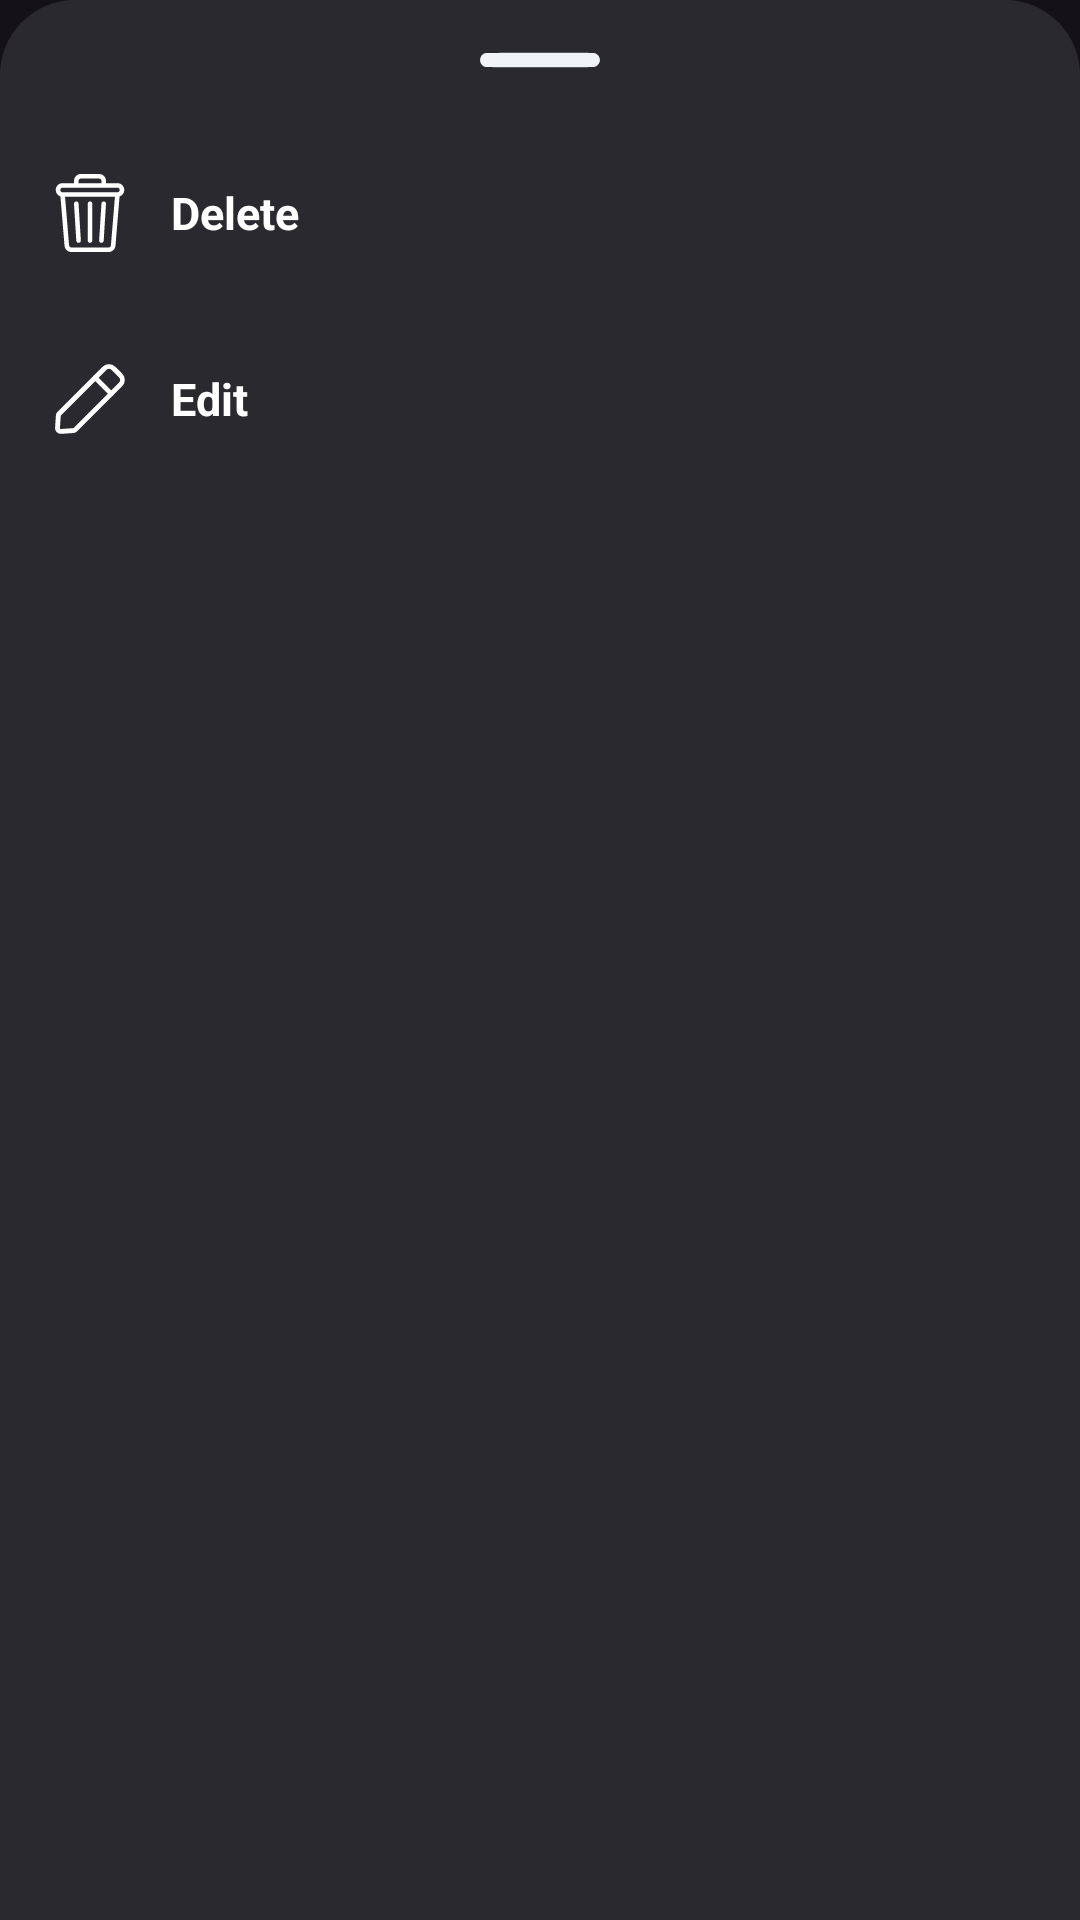

Produce the Android XML layout that renders to this screen, including the resource entries it uses.
<!-- AndroidManifest.xml: application theme Theme.MSG -->
<!-- res/layout/bottom_sheet_of_delete_and_edit_comment.xml -->
<?xml version="1.0" encoding="utf-8"?>
<RelativeLayout xmlns:android="http://schemas.android.com/apk/res/android"
    xmlns:app="http://schemas.android.com/apk/res-auto"
    android:id="@+id/bottomSheetLayout_deleteComment_containerId"
    android:layout_width="match_parent"
    android:layout_height="wrap_content"
    android:background="@drawable/bottom_sheet_background">

    <LinearLayout
        android:layout_width="match_parent"
        android:layout_height="wrap_content"
        android:orientation="vertical">

        <ImageView
            android:layout_width="40dp"
            android:layout_height="40dp"
            android:layout_gravity="center_horizontal"
            android:src="@drawable/bar_bottom_sheet_icon" />

        <LinearLayout
            android:id="@+id/bottomSheetLayout_copyComment_copyBtnId"
            android:layout_width="match_parent"
            android:layout_height="match_parent"
            android:background="?android:attr/selectableItemBackground"
            android:clickable="true"
            android:focusable="true"
            android:orientation="horizontal"
            android:visibility="gone">

            <ImageView
                android:layout_width="28dp"
                android:layout_height="28dp"
                android:layout_gravity="center"
                android:layout_marginLeft="17dp"
                android:layout_marginTop="18dp"
                android:layout_marginRight="8dp"
                android:layout_marginBottom="18dp"
                android:src="@drawable/copy_comment_icon" />

            <TextView
                android:layout_width="wrap_content"
                android:layout_height="wrap_content"
                android:layout_gravity="center"
                android:layout_marginLeft="4dp"
                android:layout_marginRight="6dp"
                android:gravity="center"
                android:text="Copy"
                android:textColor="@color/white"
                android:textSize="15dp"
                android:textStyle="bold" />
        </LinearLayout>

        <LinearLayout
            android:id="@+id/bottomSheetLayout_deleteComment_deleteBtnId"
            android:layout_width="match_parent"
            android:layout_height="match_parent"
            android:background="?android:attr/selectableItemBackground"
            android:clickable="true"
            android:focusable="true"
            android:orientation="horizontal">

            <ImageView
                android:id="@+id/bottomSheetLayout_delete_copy_iconOneId"
                android:layout_width="26dp"
                android:layout_height="26dp"
                android:layout_gravity="center"
                android:layout_marginLeft="17dp"
                android:layout_marginTop="18dp"
                android:layout_marginRight="8dp"
                android:layout_marginBottom="18dp"
                android:src="@drawable/delete_icon" />

            <TextView
                android:id="@+id/bottomSheetLayout_delete_copy_textOneId"
                android:layout_width="wrap_content"
                android:layout_height="wrap_content"
                android:layout_gravity="center"
                android:layout_marginLeft="6dp"
                android:layout_marginRight="6dp"
                android:gravity="center"
                android:text="Delete"
                android:textColor="@color/white"
                android:textSize="15dp"
                android:textStyle="bold" />
        </LinearLayout>

        <LinearLayout
            android:id="@+id/bottomSheetLayout_editComment_editBtnId"
            android:layout_width="match_parent"
            android:layout_height="match_parent"
            android:layout_marginBottom="15dp"
            android:background="?android:attr/selectableItemBackground"
            android:clickable="true"
            android:focusable="true"
            android:orientation="horizontal">

            <ImageView
                android:id="@+id/bottomSheetLayout_edit_report_iconTwoId"
                android:layout_width="26dp"
                android:layout_height="26dp"
                android:layout_gravity="center"
                android:layout_marginLeft="17dp"
                android:layout_marginTop="18dp"
                android:layout_marginRight="8dp"
                android:layout_marginBottom="18dp"
                android:src="@drawable/edit_comment_icon" />

            <TextView
                android:id="@+id/bottomSheetLayout_edit_report_textTwoId"
                android:layout_width="wrap_content"
                android:layout_height="wrap_content"
                android:layout_gravity="center"
                android:layout_marginLeft="6dp"
                android:layout_marginRight="6dp"
                android:gravity="center"
                android:text="Edit"
                android:textColor="@color/white"
                android:textSize="15dp"
                android:textStyle="bold" />
        </LinearLayout>
    </LinearLayout>

</RelativeLayout>
<!-- resources referenced by this layout -->
<resources>
  <color name="white">#FFFFFFFF</color>
  <!-- drawable bar_bottom_sheet_icon (drawable) -->
  <vector xmlns:android="http://schemas.android.com/apk/res/android"
      android:width="512dp"
      android:height="512dp"
      android:viewportWidth="512"
      android:viewportHeight="512">
    <path
        android:pathData="M24,226.4c-9.5,2 -17.2,8.3 -21.2,17.4 -7.9,17.8 3.3,38.7 22.5,42.1 8.9,1.5 452.8,1.6 461.3,-0 10.3,-1.9 18.4,-8.2 22.6,-17.7 7.9,-17.8 -3.3,-38.7 -22.5,-42.1 -9.4,-1.6 -455.1,-1.4 -462.7,0.3z"
        android:fillColor="#F0F3F8"
        android:strokeColor="#00000000"/>
  </vector>
  <!-- drawable bottom_sheet_background (drawable) -->
  <?xml version="1.0" encoding="utf-8"?>
  <shape xmlns:android="http://schemas.android.com/apk/res/android"
      android:shape="rectangle">
  
      <solid android:color="#2A292F"/>
      <corners android:topLeftRadius="25dp"
          android:topRightRadius="25dp"/>
  
  </shape>
  <!-- drawable copy_comment_icon (drawable) -->
  <vector xmlns:android="http://schemas.android.com/apk/res/android"
      android:width="512dp"
      android:height="512dp"
      android:viewportWidth="100"
      android:viewportHeight="100">
    <path
        android:pathData="M64.18,97.5h-49.5c-4.14,0 -7.5,-3.36 -7.5,-7.5L7.18,31.14c0,-4.14 3.36,-7.5 7.5,-7.5h16.14a2.5,2.5 0,1 1,0 5L14.68,28.64a2.5,2.5 0,0 0,-2.5 2.5L12.18,90c0,1.38 1.12,2.5 2.5,2.5h49.5c1.38,0 2.5,-1.12 2.5,-2.5L66.68,73.86a2.5,2.5 0,1 1,5 0L71.68,90c0,4.14 -3.36,7.5 -7.5,7.5z"
        android:fillColor="@color/white"/>
    <path
        android:pathData="M85.32,76.36h-46.45c-5.82,0 -10.55,-4.73 -10.55,-10.55L28.32,10c0,-4.14 3.36,-7.5 7.5,-7.5h35.35c0.66,0 1.3,0.26 1.77,0.73l19.15,19.14c0.47,0.47 0.73,1.11 0.73,1.77v44.72c0,4.14 -3.36,7.5 -7.5,7.5zM35.82,7.5a2.5,2.5 0,0 0,-2.5 2.5v55.81c0,3.06 2.49,5.55 5.55,5.55h46.45c1.38,0 2.5,-1.12 2.5,-2.5L87.82,25.18L70.13,7.5z"
        android:fillColor="@color/white"/>
    <path
        android:pathData="M90.32,26.64h-14.15c-4.14,0 -7.5,-3.36 -7.5,-7.5L68.67,5a2.5,2.5 0,0 1,4.27 -1.77l19.15,19.14a2.5,2.5 0,0 1,-1.77 4.27zM73.67,11.03v8.11c0,1.38 1.12,2.5 2.5,2.5h8.11z"
        android:fillColor="@color/white"/>
  </vector>
  <!-- drawable edit_comment_icon (drawable) -->
  <vector xmlns:android="http://schemas.android.com/apk/res/android"
      android:width="512dp"
      android:height="512dp"
      android:viewportWidth="24"
      android:viewportHeight="24">
    <path
        android:pathData="M21.902,8.087 L8.025,21.964a1.75,1.75 0,0 1,-1.121 0.508l-3.788,0.253a1.75,1.75 0,0 1,-1.862 -1.863l0.252,-3.788c0.029,-0.423 0.209,-0.821 0.509,-1.121L15.892,2.077a2.747,2.747 0,0 1,3.889 0l2.121,2.121a2.749,2.749 0,0 1,0 3.889zM20.841,7.026a1.246,1.246 0,0 0,0 -1.767L18.72,3.137a1.25,1.25 0,0 0,-1.768 0L3.076,17.014a0.25,0.25 0,0 0,-0.073 0.16l-0.252,3.788a0.25,0.25 0,0 0,0.266 0.266l3.788,-0.252a0.25,0.25 0,0 0,0.16 -0.073z"
        android:fillColor="#ffffff"
        android:fillType="evenOdd"/>
    <path
        android:pathData="M19.074,9.855a0.752,0.752 0,0 1,0 1.061,0.752 0.752,0 0,1 -1.061,0l-4.95,-4.95a0.75,0.75 0,1 1,1.061 -1.061z"
        android:fillColor="#ffffff"
        android:fillType="evenOdd"/>
  </vector>
  <style name="Theme.MSG" parent="Base.Theme.MSG" />
  <style name="Base.Theme.MSG" parent="Theme.Material3.Dark.NoActionBar">
          
          
          <item name="colorPrimary">#FF002E</item>
          <item name="colorPrimaryVariant">#121212</item>
  
          
          <item name="android:statusBarColor">@color/color_ofBackground</item>
          
          
  
          
          <item name="android:navigationBarColor">@color/color_ofBackground</item>
      </style>
  <color name="color_ofBackground">#191C20</color>
</resources>
